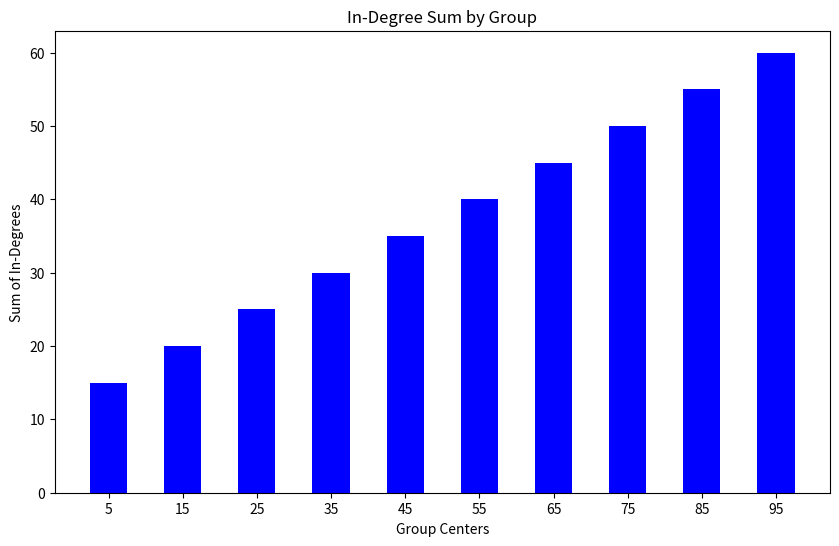

Recreate this plot in Python.
import matplotlib.pyplot as plt
import numpy as np

# 示例数据，这里是10组数据的和
group_sums = np.array([15, 20, 25, 30, 35, 40, 45, 50, 55, 60])

# 假设每组数据的区间端点是这样的
group_edges = np.array([0, 10, 20, 30, 40, 50, 60, 70, 80, 90, 100])

# 计算区间中点作为横轴的刻度
group_centers = (group_edges[:-1] + group_edges[1:]) / 2

# 绘制直方图
plt.figure(figsize=(10, 6))
plt.bar(group_centers, group_sums, width=(group_edges[1] - group_edges[0]) / 2, color='blue')
plt.xlabel('Group Centers')
plt.ylabel('Sum of In-Degrees')
plt.title('In-Degree Sum by Group')
plt.xticks(group_centers)
plt.show()